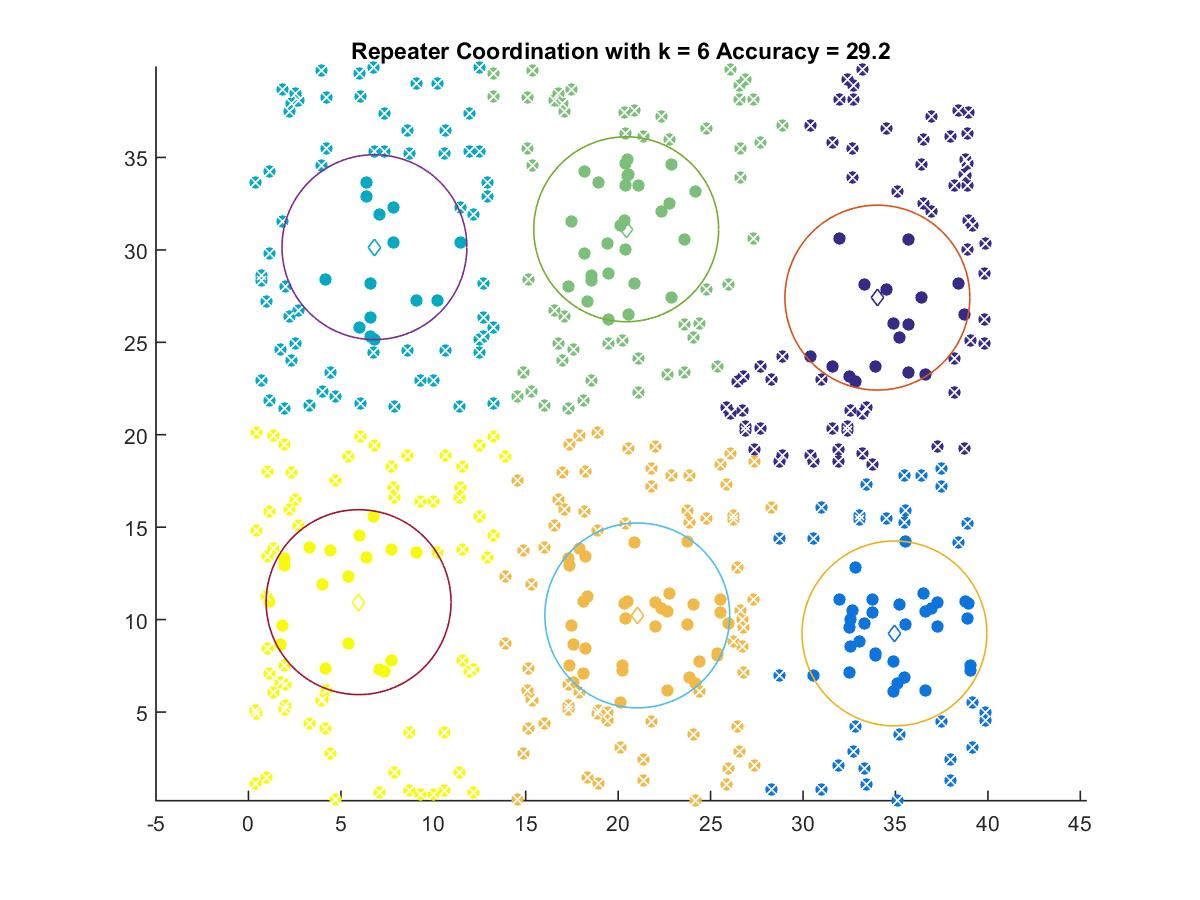

The data file committed next to this chart (first rows):
34.021, 27.417
34.95, 9.252
6.815, 30.15
20.43, 31.11
21.04, 10.22
5.958, 10.95
